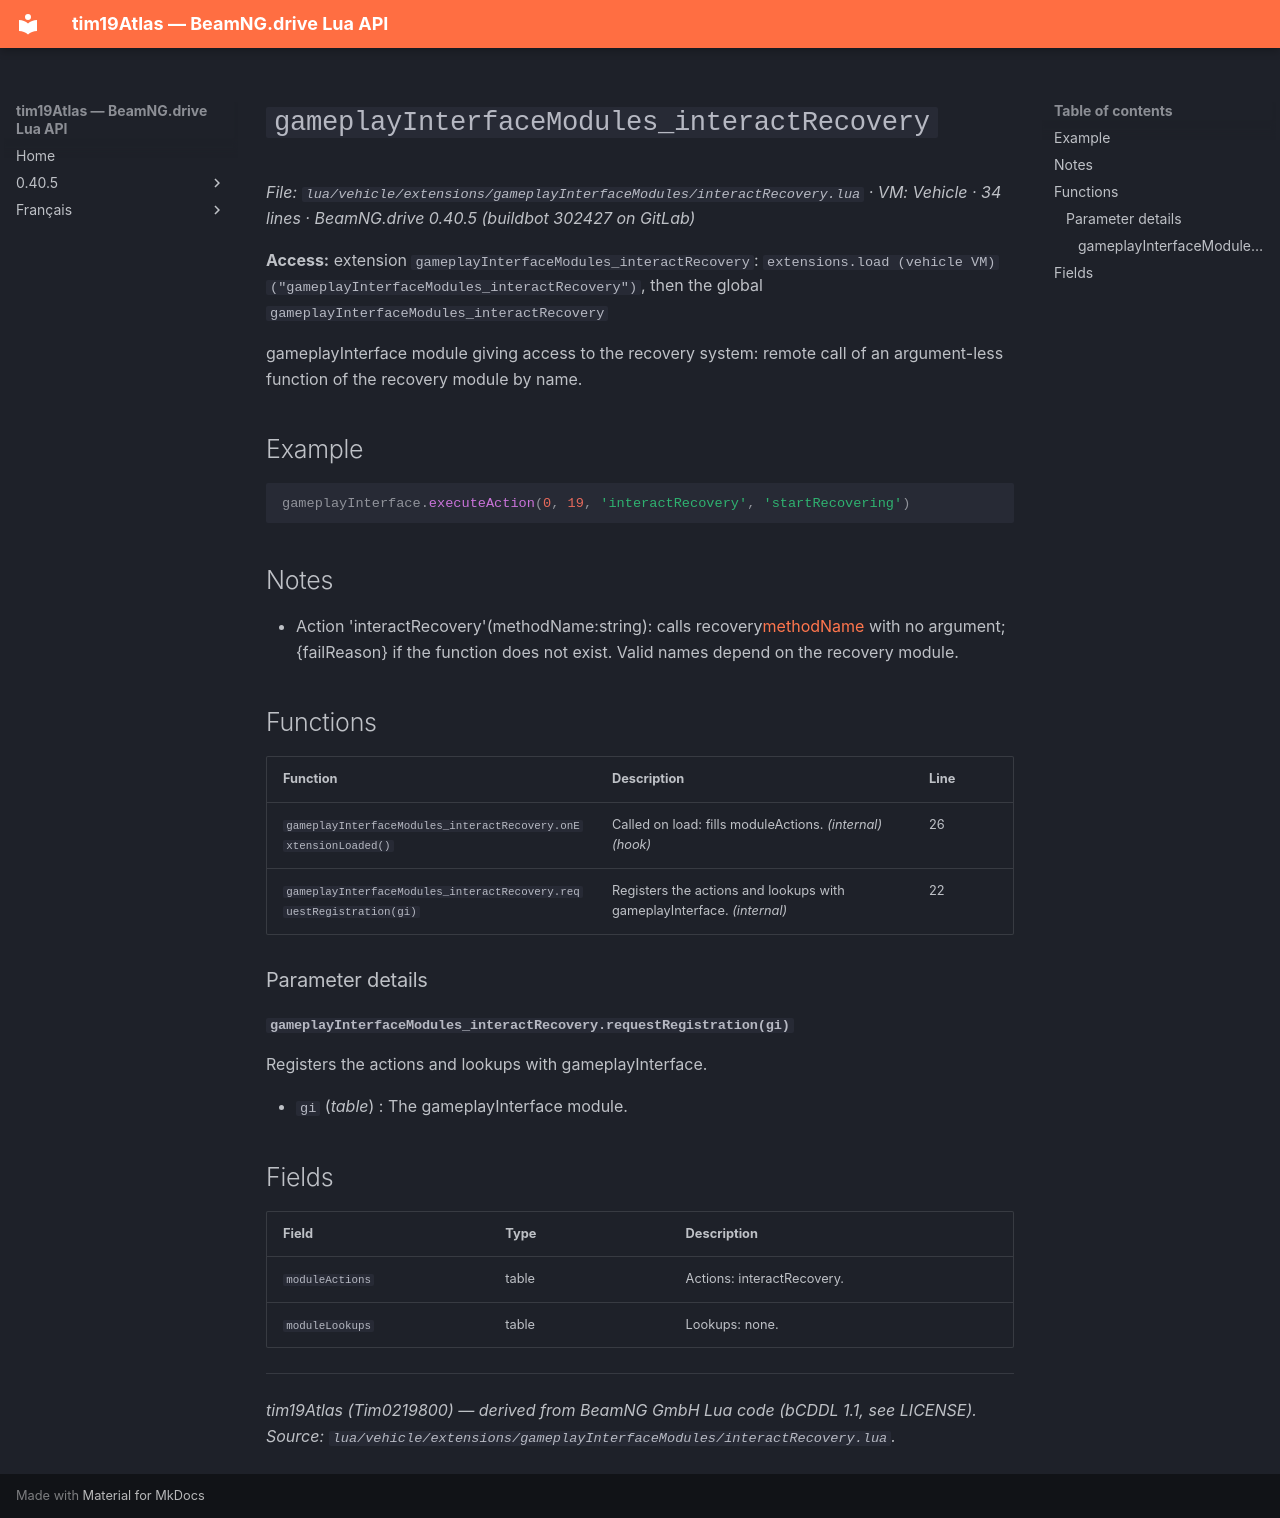

repository: Tim0219800/beamng-lua-atlas · page: 0.40.5/vehicle/extensions/gameplayInterfaceModules/interactRecovery.html · generator: mkdocs

# `gameplayInterfaceModules_interactRecovery`

*File: `lua/vehicle/extensions/gameplayInterfaceModules/interactRecovery.lua` · VM: Vehicle · 34 lines · BeamNG.drive 0.40.5 (buildbot 302427 on GitLab)*

**Access:** extension `gameplayInterfaceModules_interactRecovery`: `extensions.load (vehicle VM)("gameplayInterfaceModules_interactRecovery")`, then the global `gameplayInterfaceModules_interactRecovery`

gameplayInterface module giving access to the recovery system: remote call of an argument-less function of the recovery module by name.

## Example

```lua
gameplayInterface.executeAction(0, 19, 'interactRecovery', 'startRecovering')
```

## Notes

- Action 'interactRecovery'(methodName:string): calls recovery[methodName]() with no argument; {failReason} if the function does not exist. Valid names depend on the recovery module.

## Functions

| Function | Description | Line |
|---|---|---|
| `gameplayInterfaceModules_interactRecovery.onExtensionLoaded()` | Called on load: fills moduleActions. *(internal)* *(hook)* | 26 |
| `gameplayInterfaceModules_interactRecovery.requestRegistration(gi)` | Registers the actions and lookups with gameplayInterface. *(internal)* | 22 |

### Parameter details

#### `gameplayInterfaceModules_interactRecovery.requestRegistration(gi)`

Registers the actions and lookups with gameplayInterface.

- `gi` (*table*) : The gameplayInterface module.

## Fields

| Field | Type | Description |
|---|---|---|
| `moduleActions` | table<string, function> | Actions: interactRecovery. |
| `moduleLookups` | table<string, function> | Lookups: none. |

---
*tim19Atlas (Tim0219800) — derived from BeamNG GmbH Lua code (bCDDL 1.1, see LICENSE). Source: `lua/vehicle/extensions/gameplayInterfaceModules/interactRecovery.lua`.*
